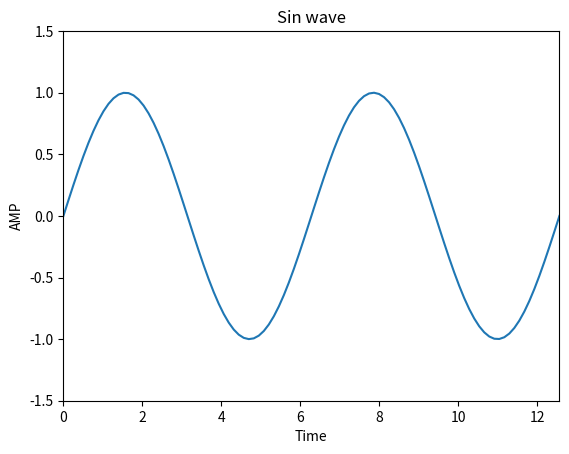

Generate this figure with matplotlib: (Note: this script raises an exception after producing the figure.)
import numpy as np
import matplotlib.pyplot as plt
x=np.linspace(0,4*np.pi,100)
sinx=np.sin(x)
plt.plot(x,sinx)
plt.xlabel("Time")
plt.ylabel("AMP")
plt.title("Sin wave")
plt.xlim(0,4*np.pi)
plt.ylim(-1.5,1.5)
# plt.show()
# y=np.array([[np.arange(1,10)],[np.arange(11,16)]])
c=np.array([[np.arange(1,10)],[np.arange(11, 16)]])
print(c)